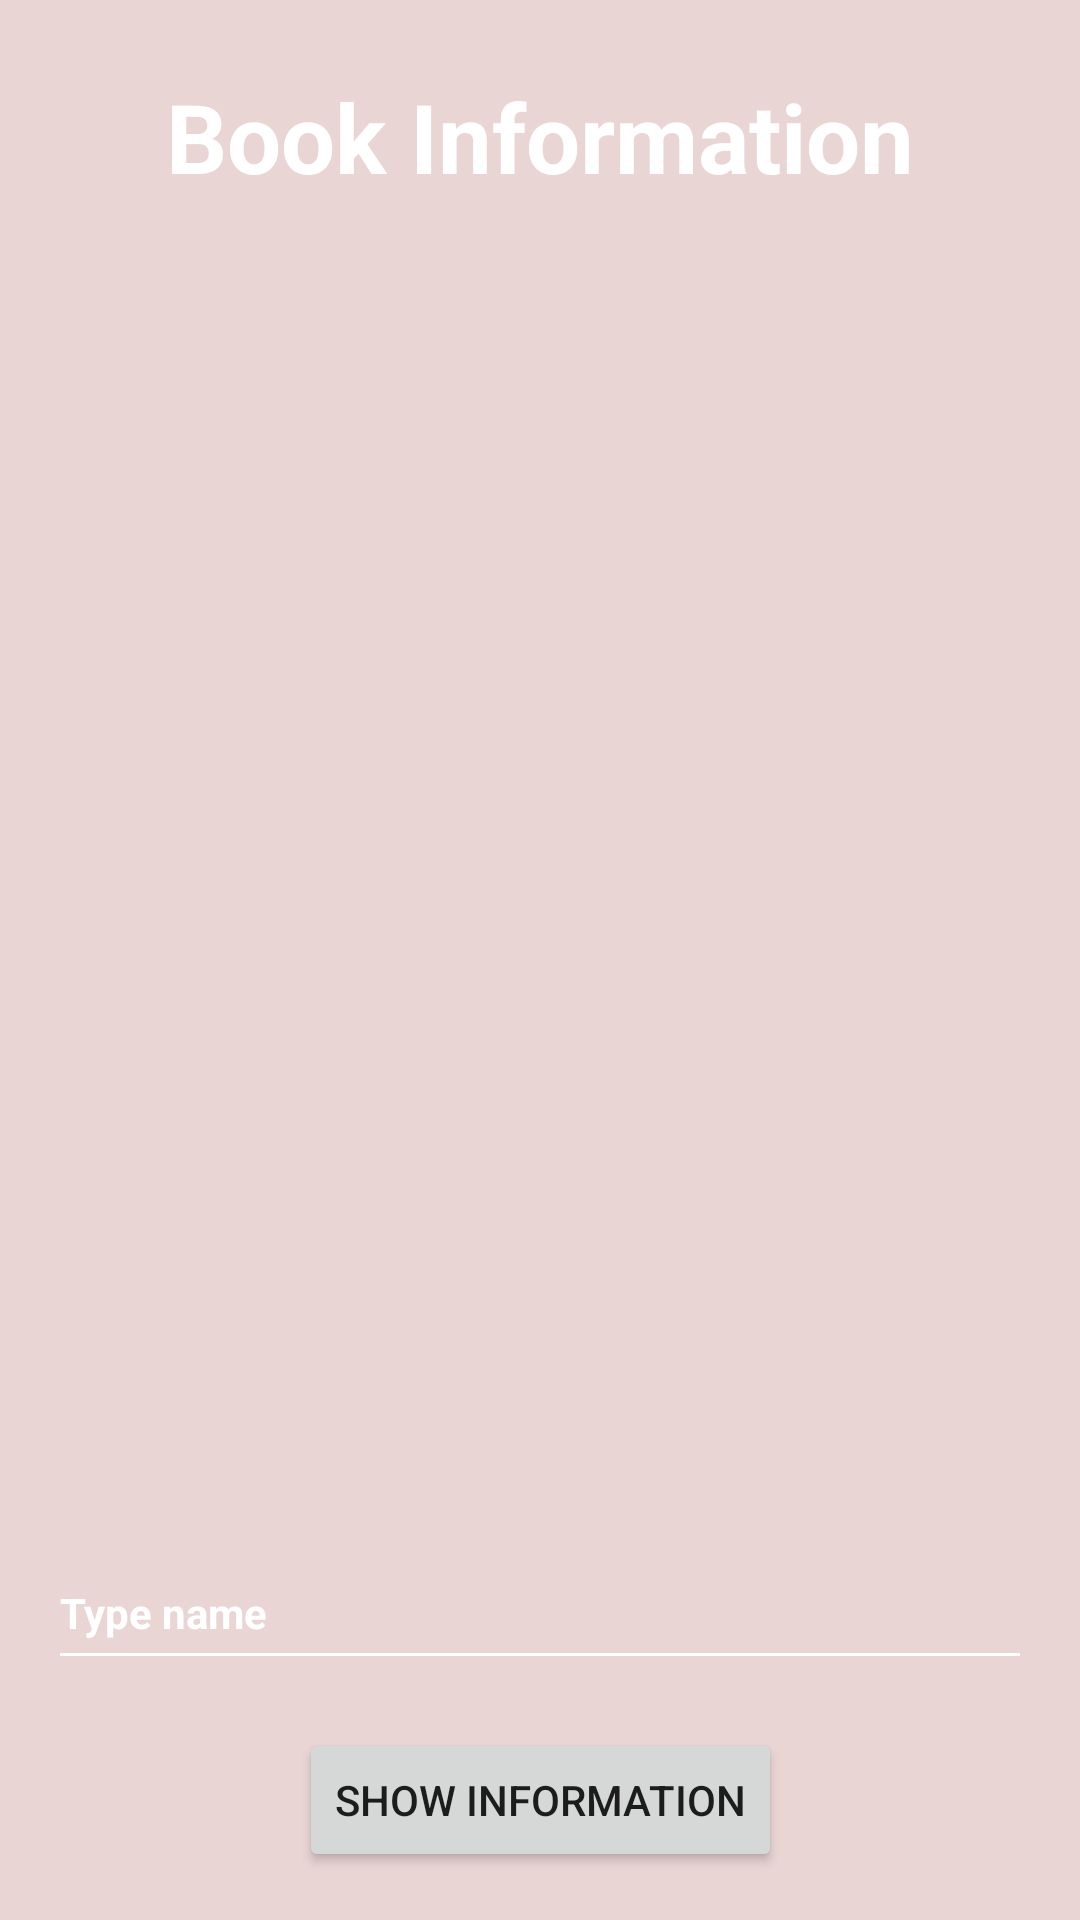

Layout XML and referenced resources for this Android screen:
<!-- AndroidManifest.xml: application theme Theme.Api_book -->
<!-- res/layout/activity_book.xml -->
<?xml version="1.0" encoding="utf-8"?>
<androidx.constraintlayout.widget.ConstraintLayout xmlns:android="http://schemas.android.com/apk/res/android"
    xmlns:app="http://schemas.android.com/apk/res-auto"
    xmlns:tools="http://schemas.android.com/tools"
    android:layout_width="match_parent"
    android:layout_height="match_parent"
    tools:context=".BookActivity"
    android:background="@color/lightly_pinky">

    <TextView
        android:id="@+id/textView"
        android:layout_width="wrap_content"
        android:layout_height="wrap_content"
        android:layout_marginTop="24dp"
        android:text="@string/book_information"
        android:textColor="@color/white"
        android:textSize="32sp"
        android:textStyle="bold"
        app:layout_constraintEnd_toEndOf="parent"
        app:layout_constraintStart_toStartOf="parent"
        app:layout_constraintTop_toTopOf="parent" />

    <TextView
        android:id="@+id/tv_BookInfo"
        android:layout_width="match_parent"
        android:layout_height="wrap_content"
        android:layout_marginStart="16dp"
        android:layout_marginTop="16dp"
        android:layout_marginEnd="16dp"
        android:text=""
        android:textColor="@color/white"

        android:textSize="14sp"
        android:textStyle="bold"
        app:layout_constraintEnd_toEndOf="parent"
        app:layout_constraintHorizontal_bias="0.0"
        app:layout_constraintStart_toStartOf="parent"
        app:layout_constraintTop_toBottomOf="@+id/textView" />

    <EditText
        android:id="@+id/etName"
        android:layout_width="match_parent"
        android:layout_height="wrap_content"
        android:layout_marginStart="16dp"
        android:layout_marginEnd="16dp"
        android:layout_marginBottom="16dp"
        android:backgroundTint="@color/white"
        android:hint="@string/type_name"
        android:minHeight="48dp"
        android:textColor="@color/white"
        android:textColorHint="@color/white"
        android:textSize="14sp"
        android:textStyle="bold"
        app:layout_constraintBottom_toTopOf="@+id/btn"
        app:layout_constraintEnd_toEndOf="parent"
        app:layout_constraintStart_toStartOf="parent" />

    <Button
        android:id="@+id/btn"
        android:layout_width="wrap_content"
        android:layout_height="wrap_content"
        android:layout_marginBottom="16dp"
        android:text="@string/show_info"
        app:layout_constraintBottom_toBottomOf="parent"
        app:layout_constraintEnd_toEndOf="parent"
        app:layout_constraintStart_toStartOf="parent" />

</androidx.constraintlayout.widget.ConstraintLayout>
<!-- resources referenced by this layout -->
<resources>
  <color name="lightly_pinky">#EAD5D5</color>
  <color name="white">#FFFFFFFF</color>
  <string name="book_information">Book Information</string>
  <string name="show_info">Show Information</string>
  <string name="type_name">Type name</string>
  <style name="Theme.Api_book" parent="Theme.MaterialComponents.DayNight.NoActionBar">
          
          <item name="colorPrimary">@color/dark_pinky</item>
          <item name="colorPrimaryVariant">@color/darker_pinky</item>
          <item name="colorOnPrimary">@color/white</item>
          
          <item name="colorSecondary">@color/teal_200</item>
          <item name="colorSecondaryVariant">@color/teal_700</item>
          <item name="colorOnSecondary">@color/black</item>
          
          <item name="android:statusBarColor" tools:targetApi="l">?attr/colorPrimaryVariant</item>
          
      </style>
  <color name="dark_pinky">#D8AEAE</color>
  <color name="darker_pinky">#DDB1B1</color>
  <color name="teal_200">#FF03DAC5</color>
  <color name="teal_700">#FF018786</color>
  <color name="black">#FF000000</color>
</resources>
